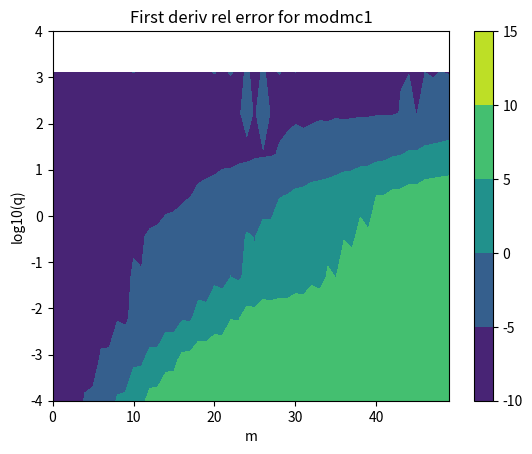

Generate this figure with matplotlib:
#!/usr/bin/env python
"""
This computes the first deriv of the modfcns using a
finite difference formula and compares it to the first
deriv returned from the impl under test.  It then makes
a heat map of the errors.
"""

import numpy as np
import scipy.special
import matplotlib.pyplot as plt
from matplotlib.colors import Normalize



def modmc1(m, q, x):
    return scipy.special.mathieu_modcem1(m, q, x)
def modmc2(m, q, x):
    return scipy.special.mathieu_modcem2(m, q, x)

def modms1(m, q, x):
    return scipy.special.mathieu_modsem1(m, q, x)
def modms2(m, q, x):
    return scipy.special.mathieu_modsem2(m, q, x)

def mathieu_a(m, q):
    return scipy.special.mathieu_a(m, q)
def mathieu_b(m, q):
    return scipy.special.mathieu_b(m, q)

#==========================================================
# First deriv test modmc1
NN = 100
v = np.linspace(2,5,NN)
h = 1e-8
#h2 = h*h
tol = 1e-3
MM = 50
qs = np.logspace(-4,4,10)
error = []

for q in qs:
    for m in range(MM):  
        #ym3        = modmc1(m, q, v - 3 * h)[0]
        ym2        = modmc1(m, q, v - 2 * h)[0]
        ym1        = modmc1(m, q, v - h)[0]
        y0, y0d    = modmc1(m, q, v)
        yp1        = modmc1(m, q, v + h)[0]
        yp2        = modmc1(m, q, v + 2 * h)[0]
        #yp3        = modmc1(m, q, v + 3 * h)[0]

 	# 6th order coeffs for first deriv:
        #  −1/60 	3/20 	−3/4 	0 	3/4 	−3/20 	1/60 	
        #yd = (-ym3/60 + 3*ym2/20 - 3*ym1/4  + 3*yp1/4 - 3*yp2/20 + yp3/60)/h

 	# 4th order coeffs for first deriv:
        #  1/12 	−2/3 	0 	2/3 	−1/12 	
        yd = (ym2/12 - 2*ym1/3  + 2*yp1/3 - yp2/12)/h

        # Compute diff in first derivs
        r = yd -y0d
        stddev = np.std(r)  # Stdev of residual.  Should be zero in ideal case.
        l2norm = np.linalg.norm(y0, ord=2) / np.sqrt(len(y0))
        e = stddev/l2norm  # Rel err

        #e = np.std(r/yd)

        error.append( e )
        if not np.isclose( e , 0, atol=tol):
            print(f'm = {m}, q = {q}, error = {e}')
            """
            if (e > 0.5):
                # Make a plot to see what is wrong.
                plt.figure(99)
                plt.plot(v, y0d, label='y0d')
                plt.plot(v, yd,  label='yd')
                plt.show()
            """
            
M, Q = np.meshgrid(range(MM), qs)
error_array = np.array(error).reshape(M.shape)
levels = np.arange(-10, 20, 5)

plt.figure(1)
plt.contourf(M, np.log10(Q), np.log10(error_array), levels=levels, cmap='viridis')
plt.colorbar()

plt.xlabel("m")
plt.ylabel("log10(q)")
plt.title("First deriv rel error for modmc1")
plt.draw()           # Draw the plt.figure
plt.pause(0.001)     # Give GUI time to render


# Do this to stop the program from closing all windows when
# exiting
input("Press Enter to close...") 

import sys
sys.exit()

#==========================================================
# First deriv test modms1
NN = 100
v = np.linspace(2,5,NN)
h = 1e-8
#h2 = h*h
tol = 1e-3
MM = 50
qs = np.logspace(-4,4,10)
error = []

for q in qs:
    for m in range(MM):  
        ym3        = modms1(m, q, v - 3 * h)[0]
        ym2        = modms1(m, q, v - 2 * h)[0]
        ym1        = modms1(m, q, v - h)[0]
        y0, y0d    = modms1(m, q, v)
        yp1        = modms1(m, q, v + h)[0]
        yp2        = modms1(m, q, v + 2 * h)[0]
        yp3        = modms1(m, q, v + 3 * h)[0]

 	# 6th order coeffs for first deriv:
        #  −1/60 	3/20 	−3/4 	0 	3/4 	−3/20 	1/60 	
        yd = (-ym3/60 + 3*ym2/20 - 3*ym1/4  + 3*yp1/4 - 3*yp2/20 + yp3/60)/h

        # Compute diff in first derivs
        r = yd -y0d
        stddev = np.std(r)  # Stdev of residual.  Should be zero in ideal case.
        l2norm = np.linalg.norm(y0, ord=2) / np.sqrt(len(y0))

        e = stddev/l2norm  # Rel err
        error.append( e )
        if not np.isclose( e , 0, atol=tol):
            print(f'm = {m}, q = {q}, error = {e}')

M, Q = np.meshgrid(range(MM), qs)
error_array = np.array(error).reshape(M.shape)
levels = np.arange(-10, 20, 5)

plt.figure(2)
plt.contourf(M, np.log10(Q), np.log10(error_array), levels=levels, cmap='viridis')
plt.colorbar()

plt.xlabel("m")
plt.ylabel("log10(q)")
plt.title("First deriv rel error for modms1")
plt.draw()           # Draw the plt.figure
plt.pause(0.001)     # Give GUI time to render


#==========================================================
# First deriv test modmc2
NN = 100
v = np.linspace(2,5,NN)
h = 1e-8
#h2 = h*h
tol = 1e-3
MM = 50
qs = np.logspace(-4,4,10)
error = []

for q in qs:
    for m in range(MM):  
        ym3        = modmc2(m, q, v - 3 * h)[0]
        ym2        = modmc2(m, q, v - 2 * h)[0]
        ym1        = modmc2(m, q, v - h)[0]
        y0, y0d    = modmc2(m, q, v)
        yp1        = modmc2(m, q, v + h)[0]
        yp2        = modmc2(m, q, v + 2 * h)[0]
        yp3        = modmc2(m, q, v + 3 * h)[0]

 	# 6th order coeffs for first deriv:
        #  −1/60 	3/20 	−3/4 	0 	3/4 	−3/20 	1/60 	
        yd = (-ym3/60 + 3*ym2/20 - 3*ym1/4  + 3*yp1/4 - 3*yp2/20 + yp3/60)/h

        # Compute diff in first derivs
        r = yd -y0d
        stddev = np.std(r)  # Stdev of residual.  Should be zero in ideal case.
        l2norm = np.linalg.norm(y0, ord=2) / np.sqrt(len(y0))

        e = stddev/l2norm  # Rel err
        error.append( e )
        if not np.isclose( e , 0, atol=tol):
            print(f'm = {m}, q = {q}, error = {e}')

M, Q = np.meshgrid(range(MM), qs)
error_array = np.array(error).reshape(M.shape)
levels = np.arange(-10, 20, 5)

plt.figure(3)
plt.contourf(M, np.log10(Q), np.log10(error_array), levels=levels, cmap='viridis')
plt.colorbar()

plt.xlabel("m")
plt.ylabel("log10(q)")
plt.title("First deriv rel error for modmc2")
plt.draw()           # Draw the plt.figure
plt.pause(0.001)     # Give GUI time to render


#==========================================================
# First deriv test modms2
NN = 100
v = np.linspace(2,5,NN)
h = 1e-8
#h2 = h*h
tol = 1e-3
MM = 50
qs = np.logspace(-4,4,10)
error = []

for q in qs:
    for m in range(MM):  
        ym3        = modms2(m, q, v - 3 * h)[0]
        ym2        = modms2(m, q, v - 2 * h)[0]
        ym1        = modms2(m, q, v - h)[0]
        y0, y0d    = modms2(m, q, v)
        yp1        = modms2(m, q, v + h)[0]
        yp2        = modms2(m, q, v + 2 * h)[0]
        yp3        = modms2(m, q, v + 3 * h)[0]

 	# 6th order coeffs for first deriv:
        #  −1/60 	3/20 	−3/4 	0 	3/4 	−3/20 	1/60 	
        yd = (-ym3/60 + 3*ym2/20 - 3*ym1/4  + 3*yp1/4 - 3*yp2/20 + yp3/60)/h

        # Compute diff in first derivs
        r = yd -y0d
        stddev = np.std(r)  # Stdev of residual.  Should be zero in ideal case.
        l2norm = np.linalg.norm(y0, ord=2) / np.sqrt(len(y0))

        e = stddev/l2norm  # Rel err
        error.append( e )
        if not np.isclose( e , 0, atol=tol):
            print(f'm = {m}, q = {q}, error = {e}')

M, Q = np.meshgrid(range(MM), qs)
error_array = np.array(error).reshape(M.shape)
levels = np.arange(-10, 20, 5)

plt.figure(4)
plt.contourf(M, np.log10(Q), np.log10(error_array), levels=levels, cmap='viridis')
plt.colorbar()

plt.xlabel("m")
plt.ylabel("log10(q)")
plt.title("First deriv rel error for modms2")
plt.draw()           # Draw the plt.figure
plt.pause(0.001)     # Give GUI time to render


# Do this to stop the program from closing all windows when
# exiting
input("Press Enter to close...") 
